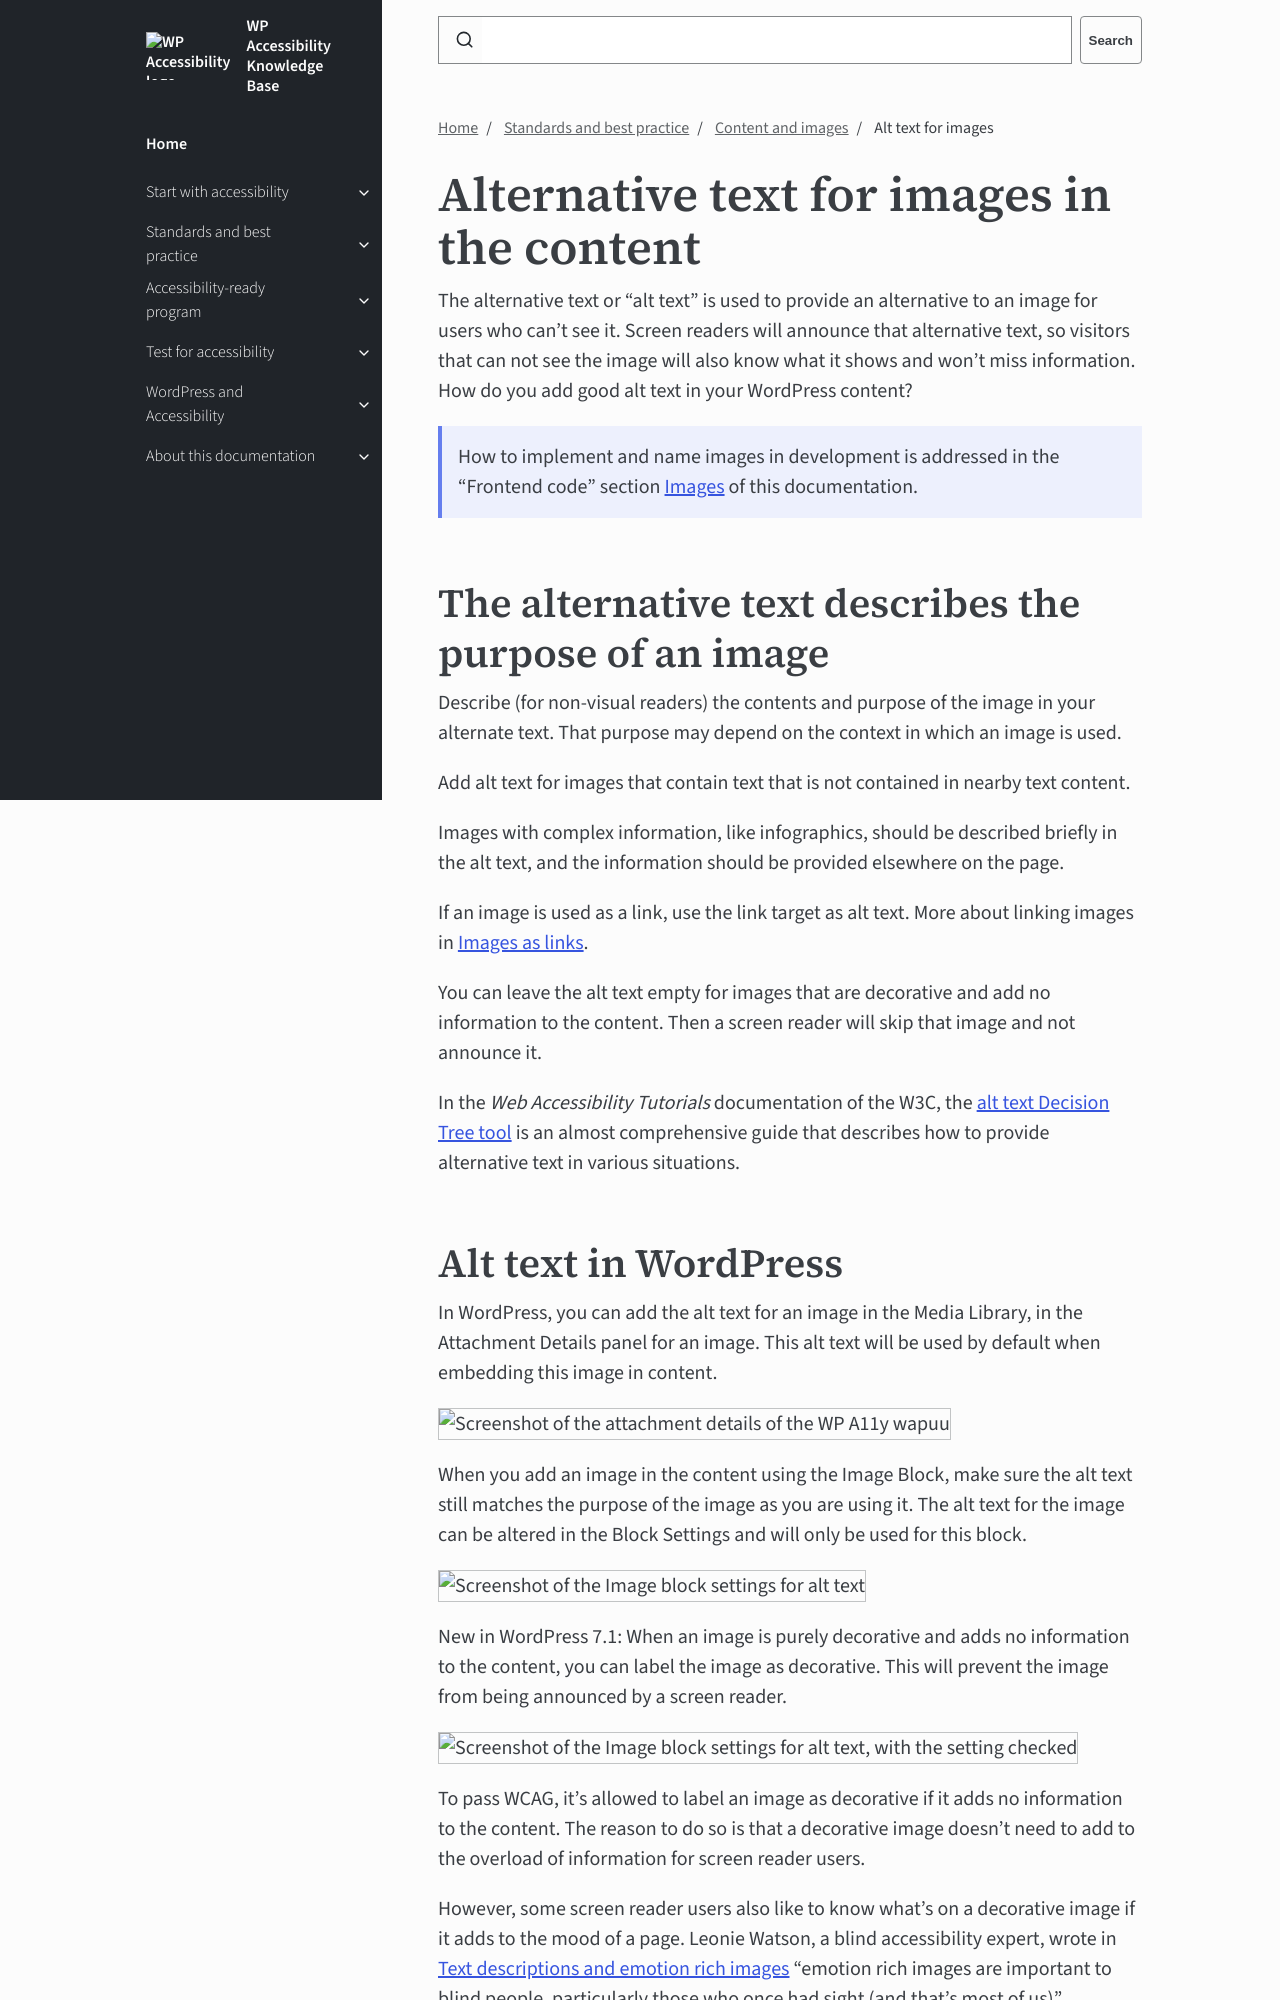

repository: wpaccessibility/wp-a11y-docs · page: pr-preview/pr-427/docs/topics/content/alt-text/index.html · generator: jekyll

---
title: Alt text for images
layout: default
parent: Content and images
description: The alt attribute (alt text) is used to provide an alternative to the image for users who can’t see it.
nav_order: 2
contributors:
  - Rian Rietveld
  - Joe Dolson
  - Gary Jones
---

# Alternative text for images in the content

The alternative text or “alt text” is used to provide an alternative to an image for users who can’t see it. Screen readers will announce that alternative text, so visitors that can not see the image will also know what it shows and won’t miss information. How do you add good alt text in your WordPress content?

{: .info .callout }
How to implement and name images in development is addressed in the "Frontend code" section [Images]({{site.baseurl}}/docs/topics/code/images/) of this documentation.

## The alternative text describes the purpose of an image

Describe (for non-visual readers) the contents and purpose of the image in your alternate text. That purpose may depend on the context in which an image is used. 

Add alt text for images that contain text that is not contained in nearby text content.

Images with complex information, like infographics, should be described briefly in the alt text, and the information should be provided elsewhere on the page. 

If an image is used as a link, use the link target as alt text. More about linking images in [Images as links]({{site.baseurl}}/docs/topics/content/links/link-image/).

You can leave the alt text empty for images that are decorative and add no information to the content. Then a screen reader will skip that image and not announce it. 

In the _Web Accessibility Tutorials_ documentation of the W3C, the [alt text Decision Tree tool](https://www.w3.org/WAI/tutorials/images/decision-tree/) is an almost comprehensive guide that describes how to provide alternative text in various situations.
